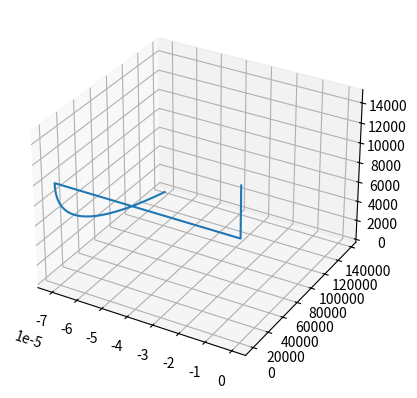

Here is the Python script that generated this plot:
import numpy as np
import matplotlib.pyplot as plt
import math as meth
class State:
    def __init__(self):
        self.pos = np.array((0,0,0),dtype='float64')
        self.vel = np.array((0,0,0),dtype='float64')
        self.acc = np.array((0,0,0),dtype='float64')
        self.time = 0
        self.dt = 0.01
    
    def update(self, vel=None, acc=None):
        self.time += self.dt
        if acc is not None:
            self.acc = acc
        if vel is not None:
            self.vel = vel
        self.vel += self.acc * self.dt
        self.pos += self.vel * self.dt
        
    
        

    def airDensityFromAltitude(self,z):  #https://en.wikipedia.org/wiki/Density_of_air REDO under troposphere
         p = 0 #air density [kg/m^3]
         StandAtmPres = 101325 #[Pa] at sea lvel
         StandTemp = 288.12 #[K] at sea level
         gravity = 9.80665 #[mn/s^2]
         tempLapseRate = 0.0065 #[K/m]
         gasConstant =  8.31432 #[N*m / mol*k]
         molarMass = 0.0289644 #molar mass of dry air [kg/mol]
         intermediate = (StandAtmPres*molarMass)/(gasConstant*StandTemp)
         intermediate2 = (1-tempLapseRate*z/StandTemp)**(((gravity*molarMass)/(gasConstant*tempLapseRate))-1)
         
         return (intermediate *intermediate2)
    
          
    def convertAirDensitytoImperial(self, airDensity): #converts airDensity to imperial units in slugs/ft^3 from kg/m^3
        convert = airDensity  #storing airDensity in new variable called convert so the imperial value is not over written when given a new altitude reading
        convert *= 0.00194032 #converting airDensity from metric to imperial unit by conversion factor 0.00194032
        return (convert)
        
        
    def rateOfDescent(self,height): #Parachutes 101 in CRT drive
        # air density
        airDensity = self.convertAirDensitytoImperial(self.airDensityFromAltitude(height))

        WeightofLoad= 8.8 #load + parachute, (lbs) 8.8lbs (all according to Luke)
        SurfaceArea =1.9375 #canopy surface area (ft^2) 
        dragCoefficient = 1.6 #related to SA (unitless) ~1.6
        densityO = 0.237689 #Density at sea level
        calculation = WeightofLoad *2/(SurfaceArea*dragCoefficient*densityO)
        calculation = meth.sqrt(calculation)
        intermediate = 1/(meth.sqrt(airDensity/densityO))
        return (calculation*intermediate)/3.281
        # returns in metric again
    
rocket = State()
rocket.pos = np.array((0,0,15000),dtype='float64')
rocket.vel = np.array((0,0,0),dtype='float64')
rocket.acc =np.array((0,0,0),dtype='float64')

x = []
y = []
z = []

while rocket.pos[2] > 0:
    x.append(rocket.pos[0])
    y.append(rocket.pos[1])
    z.append(rocket.pos[2])
    if(rocket.pos[2]< 10000):
        if rocket.vel[1] != 0:
            angle = -meth.atan(rocket.vel[0]/rocket.vel[1])
        else: 
            angle = -meth.pi / 4
        rocket.acc = np.array((meth.sin(angle), meth.cos(angle), 0),dtype='float64')
        
    
    fallRate = -rocket.rateOfDescent(rocket.pos[2])
    rocket.vel[2] = fallRate
    
    
    rocket.update()
    
ax = plt.figure().add_subplot(projection='3d')
ax.plot(x, y, z, label='parametric curve')

plt.show()